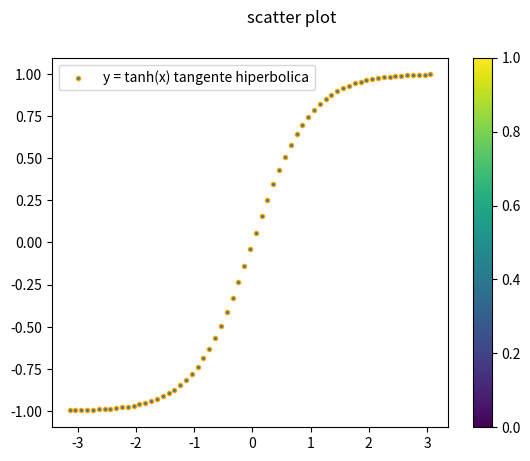

Generate this figure with matplotlib:
# Matplotlib [Python]
# Ejercicios de práctica

# [redacted]
# Version: 2.0

# IMPORTANTE: NO borrar los comentarios
# que aparecen en verde con el hashtag "#"

# Ejercicios de matplotlib
import numpy as np
import matplotlib.pyplot as plt


if __name__ == '__main__':
    print("Bienvenidos a otra clase de Inove con Python")
    print("Scatter Plot")

    # NOTA: aproveche los ejemplos "scatter_plot" de clase

    # Alumnos: Se desea graficar la función tanh para el siguiente
    # intervalor de valores de "X"
    x = np.arange(-np.pi, np.pi, 0.1)

    # Función y = tanh(x) --> tangente hiperbólica
    y = np.tanh(x)

    # Graficar la función utilizando "scatter"
    # utilizando "x" e "y"

    # Colocar la leyenda y el label con el nombre de la función

    # Elegir un marker a elección

    # Crear acá su gráfico
    
    plt.scatter(x, y, marker='.', edgecolor='orange', label='y = tanh(x) tangente hiperbolica')
    plt.suptitle('scatter plot')
    plt.colorbar()
    plt.legend()
    plt.show()

    print("terminamos")